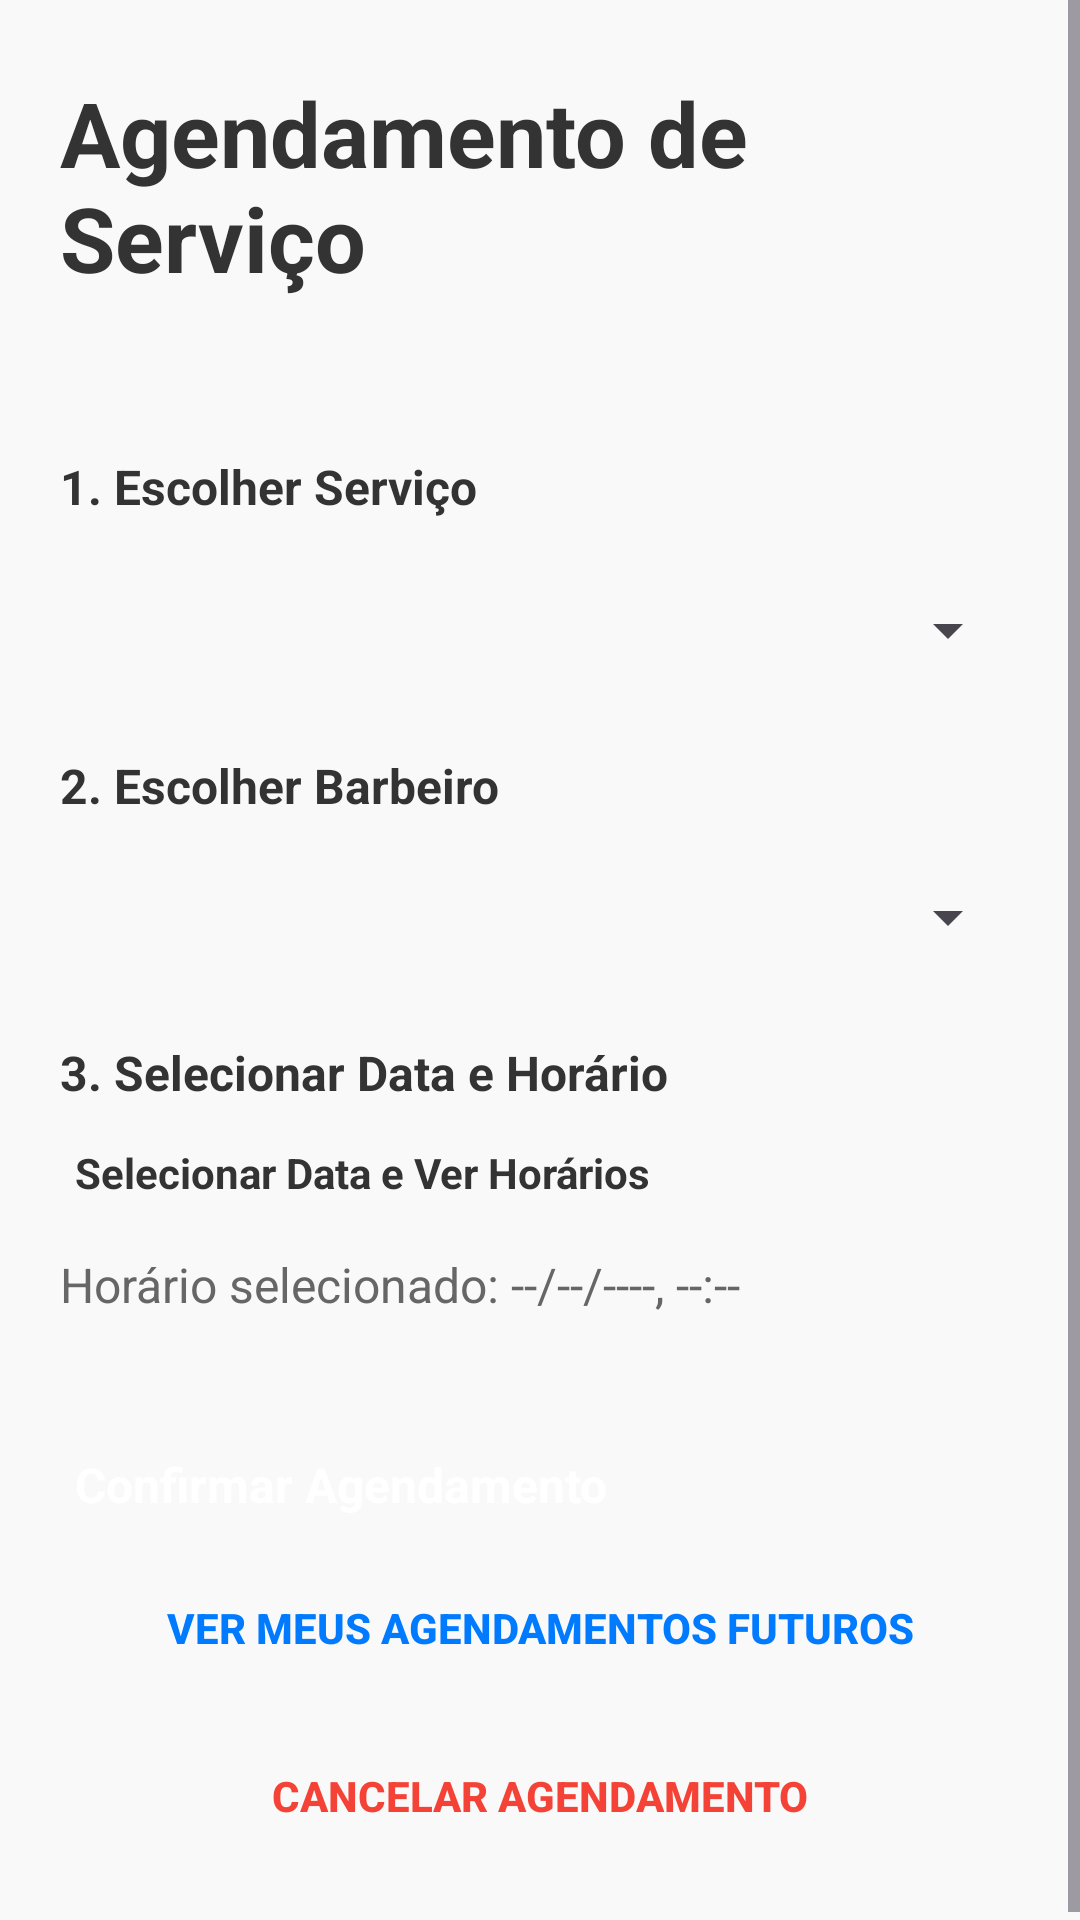

Produce the Android XML layout that renders to this screen, including the resource entries it uses.
<!-- AndroidManifest.xml: application theme Theme.Barbershop -->
<!-- res/layout/activity_tela_agendamento20.xml -->
<?xml version="1.0" encoding="utf-8"?>
<androidx.constraintlayout.widget.ConstraintLayout xmlns:android="http://schemas.android.com/apk/res/android"
    xmlns:app="http://schemas.android.com/apk/res-auto"
    xmlns:tools="http://schemas.android.com/tools"
    android:id="@+id/main"
    android:layout_width="match_parent"
    android:layout_height="match_parent"
    tools:context=".Tela_agendamento20">
    <ScrollView
        android:layout_width="match_parent"
        android:layout_height="match_parent"
        android:background="#F9F9F9"
        tools:context=".AppointmentActivity">

        <androidx.constraintlayout.widget.ConstraintLayout
            android:layout_width="match_parent"
            android:layout_height="wrap_content"
            android:padding="20dp">

            

            <TextView
                android:id="@+id/tv_title"
                android:layout_width="0dp"
                android:layout_height="wrap_content"
                android:layout_marginTop="4dp"
                android:text="Agendamento de Serviço"
                android:textColor="#333333"
                android:textSize="30sp"
                android:textStyle="bold"
                app:layout_constraintEnd_toEndOf="parent"
                app:layout_constraintHorizontal_bias="0.0"
                app:layout_constraintStart_toStartOf="parent"
                app:layout_constraintTop_toTopOf="parent" />
                
            <TextView
                android:id="@+id/tv_servico_label"
                android:layout_width="0dp"
                android:layout_height="wrap_content"
                android:layout_marginTop="52dp"
                android:text="1. Escolher Serviço"
                android:textColor="#333333"
                android:textStyle="bold"
                app:layout_constraintEnd_toEndOf="parent"
                app:layout_constraintHorizontal_bias="0.0"
                app:layout_constraintStart_toStartOf="parent"
                app:layout_constraintTop_toBottomOf="@id/tv_title"
                tools:ignore="MissingConstraints" />
            
            <Spinner
                android:id="@+id/spinner_servico"
                android:layout_width="0dp"
                android:layout_height="50dp"
                android:layout_marginTop="12dp"
                android:padding="12dp"
                app:layout_constraintEnd_toEndOf="parent"
                app:layout_constraintHorizontal_bias="0.0"
                app:layout_constraintStart_toStartOf="parent"
                app:layout_constraintTop_toBottomOf="@id/tv_servico_label" />
            
            <TextView
                android:id="@+id/tv_barbeiro_label"
                android:layout_width="0dp"
                android:layout_height="wrap_content"
                android:text="2. Escolher Barbeiro "
                android:textStyle="bold"
                android:textColor="#333333"
                android:layout_marginTop="16dp"
                app:layout_constraintTop_toBottomOf="@id/spinner_servico"
                app:layout_constraintStart_toStartOf="parent"
                app:layout_constraintEnd_toEndOf="parent"/>
            
            <Spinner
                android:id="@+id/spinner_barbeiro"
                android:layout_width="0dp"
                android:layout_height="50dp"
                android:padding="12dp"
                android:layout_marginTop="8dp"
                app:layout_constraintTop_toBottomOf="@id/tv_barbeiro_label"
                app:layout_constraintStart_toStartOf="parent"
                app:layout_constraintEnd_toEndOf="parent"/>
            
            <TextView
                android:id="@+id/tv_data_hora_label"
                android:layout_width="0dp"
                android:layout_height="wrap_content"
                android:text="3. Selecionar Data e Horário"
                android:textStyle="bold"
                android:textColor="#333333"
                android:layout_marginTop="16dp"
                app:layout_constraintTop_toBottomOf="@id/spinner_barbeiro"
                app:layout_constraintStart_toStartOf="parent"
                app:layout_constraintEnd_toEndOf="parent"/>
            
            <Button
                android:id="@+id/button_selecionar_data_hora"
                android:layout_width="0dp"
                android:layout_height="wrap_content"
                android:text="Selecionar Data e Ver Horários"
                android:layout_marginTop="8dp"
                android:backgroundTint="#CCCCCC"
                android:textColor="#333333"
                app:layout_constraintTop_toBottomOf="@id/tv_data_hora_label"
                app:layout_constraintStart_toStartOf="parent"
                app:layout_constraintEnd_toEndOf="parent"/>
            
            <TextView
                android:id="@+id/tv_horario_selecionado"
                android:layout_width="0dp"
                android:layout_height="wrap_content"
                android:text="Horário selecionado: --/--/----, --:--"
                android:layout_marginTop="12dp"
                android:textColor="#666666"
                app:layout_constraintTop_toBottomOf="@id/button_selecionar_data_hora"
                app:layout_constraintStart_toStartOf="parent"
                app:layout_constraintEnd_toEndOf="parent"/>
            
            <Button
                android:id="@+id/button_confirmar_agendamento"
                android:layout_width="0dp"
                android:layout_height="wrap_content"
                android:text="Confirmar Agendamento "
                android:layout_marginTop="40dp"
                android:backgroundTint="#007BFF"
                android:textColor="@android:color/white"
                android:textStyle="bold"
                android:textSize="16sp"
                app:layout_constraintTop_toBottomOf="@id/tv_horario_selecionado"
                app:layout_constraintStart_toStartOf="parent"
                app:layout_constraintEnd_toEndOf="parent"/>
            
            <Button
                android:id="@+id/button_ver_agendamentos"
                style="@style/Widget.AppCompat.Button.Borderless"
                android:layout_width="0dp"
                android:layout_height="wrap_content"
                android:text="Ver Meus Agendamentos Futuros"
                android:textColor="#007BFF"
                android:layout_marginTop="8dp"
                app:layout_constraintTop_toBottomOf="@id/button_confirmar_agendamento"
                app:layout_constraintStart_toStartOf="parent"
                app:layout_constraintEnd_toEndOf="parent"/>
            
            <Button
                android:id="@+id/button_cancelar"
                style="@style/Widget.AppCompat.Button.Borderless"
                android:layout_width="0dp"
                android:layout_height="wrap_content"
                android:text="Cancelar agendamento"
                android:textColor="#F44336"
                android:layout_marginTop="8dp"
                app:layout_constraintTop_toBottomOf="@id/button_ver_agendamentos"
                app:layout_constraintStart_toStartOf="parent"
                app:layout_constraintEnd_toEndOf="parent"/>

        </androidx.constraintlayout.widget.ConstraintLayout>

    </ScrollView>

</androidx.constraintlayout.widget.ConstraintLayout>
<!-- resources referenced by this layout -->
<resources>
  <style name="Theme.Barbershop" parent="Theme.Material3.Light.NoActionBar">
          <item name="colorPrimary">@color/primary</item>
          <item name="colorOnPrimary">@color/onPrimary</item>
  
          <item name="colorSecondary">@color/secondary</item>
          <item name="colorOnSecondary">@color/onSecondary</item>
  
          <item name="android:colorBackground">@color/background</item>
          <item name="colorOnBackground">@color/onBackground</item>
  
          <item name="colorSurface">@color/surface</item>
          <item name="colorOnSurface">@color/onSurface</item>
  
          <item name="android:buttonStyle">@style/BarberButton</item>
          <item name="android:textViewStyle">@style/BarberText</item>
          <item name="android:editTextStyle">@style/BarberEditText</item>
      </style>
  <color name="primary">#0A3D62</color>
  <color name="onPrimary">#FFFFFF</color>
  <color name="secondary">#D62828</color>
  <color name="onSecondary">#FFFFFF</color>
  <color name="background">#F3F3F3</color>
  <color name="onBackground">#1A1A1A</color>
  <color name="surface">#FFFFFF</color>
  <color name="onSurface">#1A1A1A</color>
  <style name="BarberButton">
          <item name="android:backgroundTint">@color/secondary</item>
          <item name="android:textColor">@color/onSecondary</item>
          <item name="android:textStyle">bold</item>
          <item name="android:padding">5dp</item>
          <item name="cornerRadius">12dp</item>
      </style>
  <style name="BarberText">
          <item name="android:textColor">@color/onSurface</item>
          <item name="android:textSize">16sp</item>
      </style>
  <style name="BarberEditText">
          <item name="android:textColor">@color/onSurface</item>
          <item name="android:backgroundTint">@color/primary</item>
      </style>
</resources>
